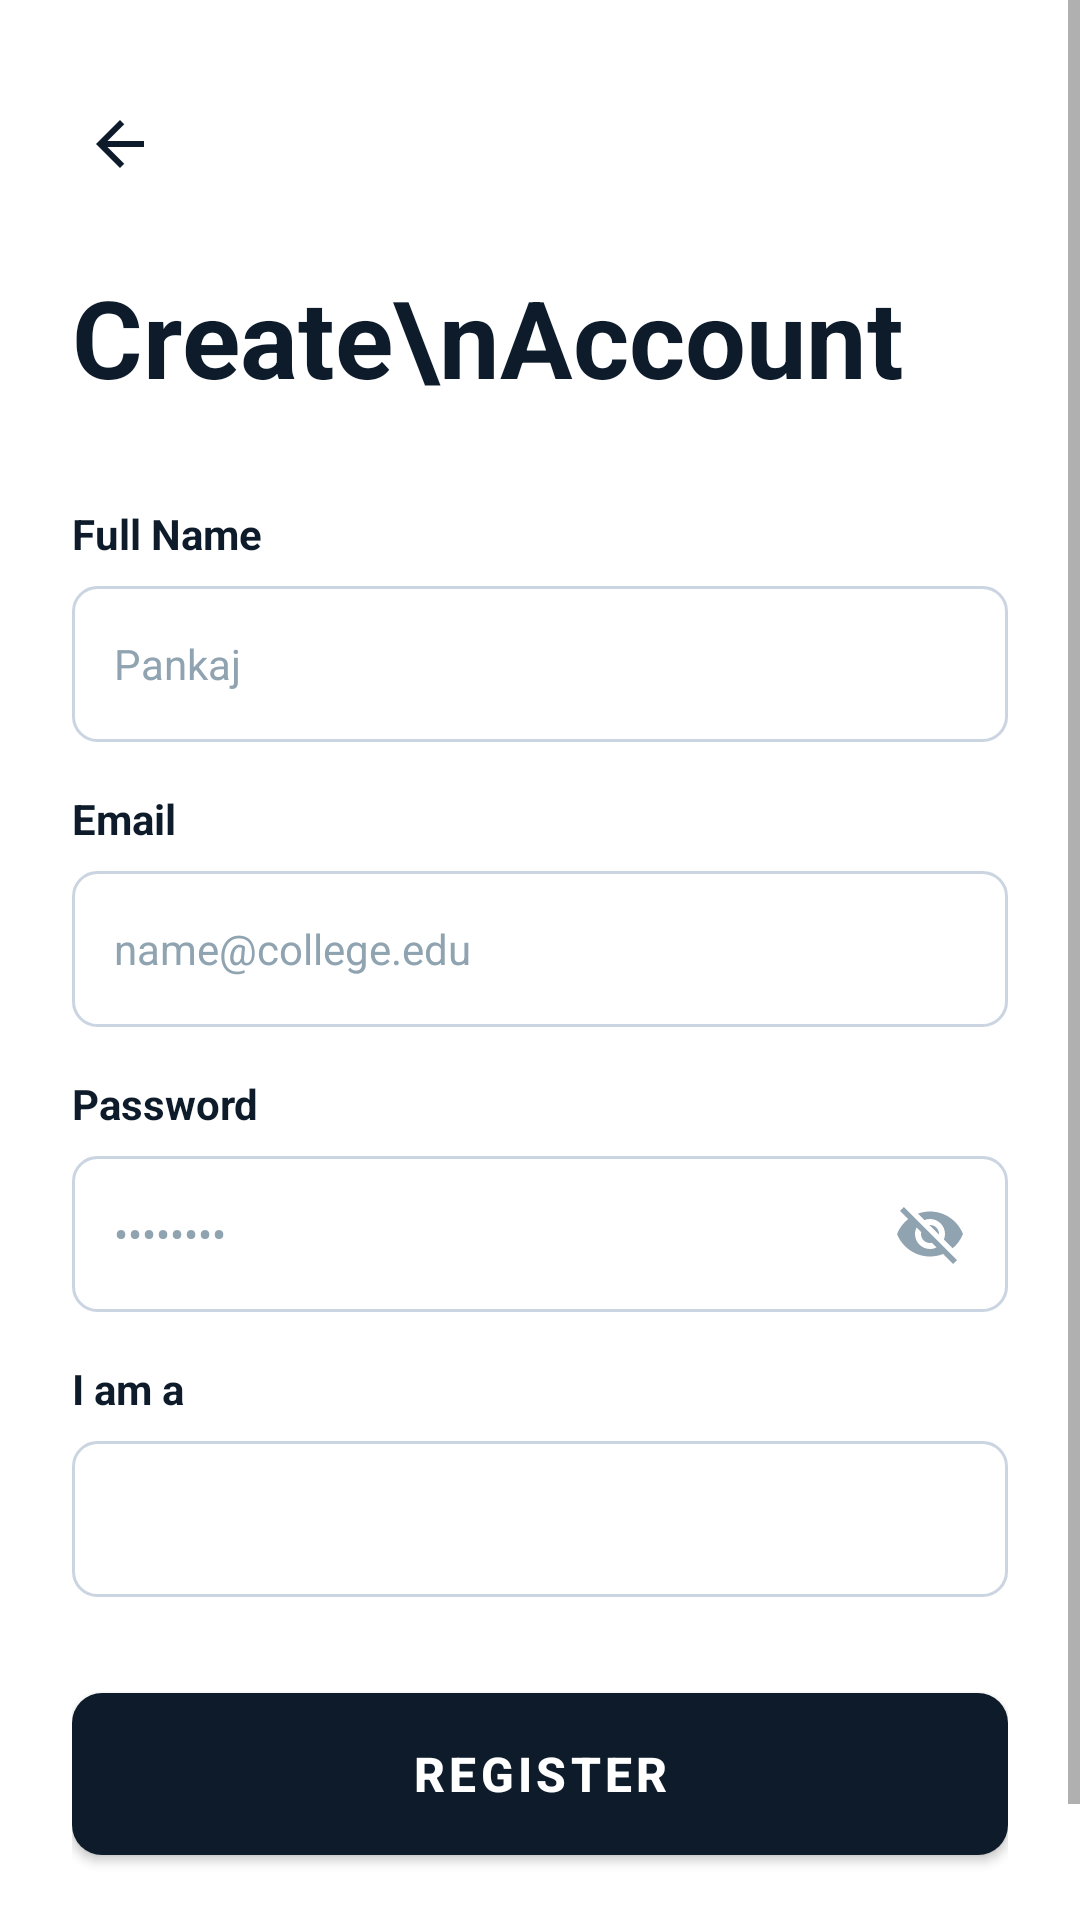

This screen was rendered from an Android layout file. Write that file and the resources it references.
<!-- AndroidManifest.xml: application theme Theme.EventZee -->
<!-- res/layout/activity_register.xml -->
<?xml version="1.0" encoding="utf-8"?>
<ScrollView xmlns:android="http://schemas.android.com/apk/res/android"
    android:layout_width="match_parent" android:layout_height="match_parent"
    android:background="@color/white" android:fillViewport="true">
    <LinearLayout android:layout_width="match_parent" android:layout_height="wrap_content"
        android:orientation="vertical" android:padding="24dp">

        <ImageView android:id="@+id/ivBack" android:layout_width="32dp" android:layout_height="32dp"
            android:src="@drawable/ic_arrow_back" android:tint="@color/text_primary"
            android:layout_marginTop="8dp" android:layout_marginBottom="24dp" android:padding="4dp"/>

        <TextView android:layout_width="wrap_content" android:layout_height="wrap_content"
            android:text="Create\nAccount" android:textSize="36sp" android:textStyle="bold"
            android:textColor="@color/text_primary" android:layout_marginBottom="32dp"/>

        <TextView android:layout_width="wrap_content" android:layout_height="wrap_content"
            android:text="Full Name" android:textSize="14sp" android:textColor="@color/text_primary"
            android:textStyle="bold" android:layout_marginBottom="8dp"/>
        <EditText android:id="@+id/etFullName"
            android:layout_width="match_parent" android:layout_height="52dp"
            android:hint="Pankaj" android:inputType="textPersonName"
            android:background="@drawable/input_border_bg"
            android:paddingStart="14dp" android:paddingEnd="14dp"
            android:textSize="14sp" android:textColor="@color/text_primary"
            android:textColorHint="@color/text_secondary" android:layout_marginBottom="16dp"/>

        <TextView android:layout_width="wrap_content" android:layout_height="wrap_content"
            android:text="Email" android:textSize="14sp" android:textColor="@color/text_primary"
            android:textStyle="bold" android:layout_marginBottom="8dp"/>
        <EditText android:id="@+id/etEmail"
            android:layout_width="match_parent" android:layout_height="52dp"
            android:hint="name@college.edu" android:inputType="textEmailAddress"
            android:background="@drawable/input_border_bg"
            android:paddingStart="14dp" android:paddingEnd="14dp"
            android:textSize="14sp" android:textColor="@color/text_primary"
            android:textColorHint="@color/text_secondary" android:layout_marginBottom="16dp"/>

        <TextView android:layout_width="wrap_content" android:layout_height="wrap_content"
            android:text="Password" android:textSize="14sp" android:textColor="@color/text_primary"
            android:textStyle="bold" android:layout_marginBottom="8dp"/>
        <FrameLayout android:layout_width="match_parent" android:layout_height="52dp"
            android:layout_marginBottom="16dp">
            <EditText android:id="@+id/etPassword"
                android:layout_width="match_parent" android:layout_height="match_parent"
                android:hint="••••••••" android:inputType="textPassword"
                android:background="@drawable/input_border_bg"
                android:paddingStart="14dp" android:paddingEnd="52dp"
                android:textSize="14sp" android:textColor="@color/text_primary"
                android:textColorHint="@color/text_secondary"/>
            <ImageView android:id="@+id/ivTogglePassword"
                android:layout_width="24dp" android:layout_height="24dp"
                android:layout_gravity="end|center_vertical" android:layout_marginEnd="14dp"
                android:src="@drawable/ic_eye_off" android:tint="@color/text_secondary"/>
        </FrameLayout>

        <TextView android:layout_width="wrap_content" android:layout_height="wrap_content"
            android:text="I am a" android:textSize="14sp" android:textColor="@color/text_primary"
            android:textStyle="bold" android:layout_marginBottom="8dp"/>
        <Spinner android:id="@+id/spinnerRole"
            android:layout_width="match_parent" android:layout_height="52dp"
            android:background="@drawable/input_border_bg"
            android:paddingStart="14dp" android:paddingEnd="14dp"
            android:layout_marginBottom="32dp"/>

        <ProgressBar android:id="@+id/progressBar"
            android:layout_width="wrap_content" android:layout_height="wrap_content"
            android:layout_gravity="center" android:visibility="gone"/>

        <Button android:id="@+id/btnRegister"
            android:layout_width="match_parent" android:layout_height="54dp"
            android:text="Register" android:textSize="16sp" android:textStyle="bold"
            android:textColor="@color/white" android:background="@drawable/btn_primary"
            android:layout_marginBottom="20dp"/>

        <LinearLayout android:layout_width="wrap_content" android:layout_height="wrap_content"
            android:orientation="horizontal" android:layout_gravity="center">
            <TextView android:layout_width="wrap_content" android:layout_height="wrap_content"
                android:text="Already have an account? " android:textSize="14sp"
                android:textColor="@color/text_secondary"/>
            <TextView android:id="@+id/tvLogin"
                android:layout_width="wrap_content" android:layout_height="wrap_content"
                android:text="Log In" android:textSize="14sp"
                android:textColor="@color/primary_dark" android:textStyle="bold"/>
        </LinearLayout>
    </LinearLayout>
</ScrollView>
<!-- resources referenced by this layout -->
<resources>
  <color name="primary_dark">#0A1520</color>
  <color name="text_primary">#0D1B2A</color>
  <color name="text_secondary">#8FA3B1</color>
  <color name="white">#FFFFFF</color>
  <!-- drawable btn_primary (drawable) -->
  <?xml version="1.0" encoding="utf-8"?>
  <shape xmlns:android="http://schemas.android.com/apk/res/android" android:shape="rectangle">
      <corners android:radius="10dp"/>
      <solid android:color="#0D1B2A"/>
  </shape>
  <!-- drawable ic_arrow_back (drawable) -->
  <vector xmlns:android="http://schemas.android.com/apk/res/android" android:width="24dp" android:height="24dp" android:viewportWidth="24" android:viewportHeight="24">
      <path android:fillColor="#0D1B2A" android:pathData="M20,11H7.83l5.59,-5.59L12,4l-8,8 8,8 1.41,-1.41L7.83,13H20v-2z"/>
  </vector>
  <!-- drawable ic_eye_off (drawable) -->
  <vector xmlns:android="http://schemas.android.com/apk/res/android" android:width="24dp" android:height="24dp" android:viewportWidth="24" android:viewportHeight="24">
      <path android:fillColor="#8FA3B1" android:pathData="M12,7c2.76,0 5,2.24 5,5 0,0.65 -0.13,1.26 -0.36,1.83l2.92,2.92c1.51,-1.26 2.7,-2.89 3.43,-4.75 -1.73,-4.39 -6,-7.5 -11,-7.5 -1.4,0 -2.74,0.25 -3.98,0.7l2.16,2.16C10.74,7.13 11.35,7 12,7zM2,4.27l2.28,2.28 0.46,0.46C3.08,8.3 1.78,10.02 1,12c1.73,4.39 6,7.5 11,7.5 1.55,0 3.03,-0.3 4.38,-0.84l0.42,0.42L19.73,22 21,20.73 3.27,3 2,4.27zM7.53,9.8l1.55,1.55c-0.05,0.21 -0.08,0.43 -0.08,0.65 0,1.66 1.34,3 3,3 0.22,0 0.44,-0.03 0.65,-0.08l1.55,1.55c-0.67,0.33 -1.41,0.53 -2.2,0.53 -2.76,0 -5,-2.24 -5,-5 0,-0.79 0.2,-1.53 0.53,-2.2zM11.84,9.02l3.15,3.15 0.02,-0.16c0,-1.66 -1.34,-3 -3,-3l-0.17,0.01z"/>
  </vector>
  <!-- drawable input_border_bg (drawable) -->
  <?xml version="1.0" encoding="utf-8"?>
  <shape xmlns:android="http://schemas.android.com/apk/res/android" android:shape="rectangle">
      <solid android:color="#FFFFFF"/>
      <stroke android:width="1dp" android:color="#CBD5E1"/>
      <corners android:radius="8dp"/>
  </shape>
  <style name="Theme.EventZee" parent="Theme.MaterialComponents.Light.NoActionBar">
          <item name="colorPrimary">@color/primary</item>
          <item name="colorPrimaryDark">@color/primary_dark</item>
          <item name="colorAccent">@color/primary</item>
          <item name="android:windowBackground">@color/background</item>
          <item name="android:statusBarColor">@color/background</item>
          <item name="android:windowLightStatusBar">true</item>
      </style>
  <color name="primary">#0D1B2A</color>
  <color name="background">#FFFFFF</color>
</resources>
